Image classification data set "data_split" (ss225114/CUREON on GitHub). Class labels (20): acne, actinic keratosis, chromhidrosis, eruptive xanthomas, erythrasma, impetigo, keratosis pilaris, leprosy, lupus, lyme disease, measles, melasma, otophyma, ringworm, scabies, shingles, solar lentigo, eczema, hives, rosacea.

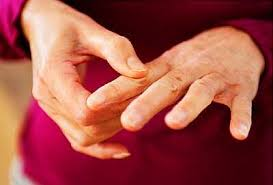
Label: lupus

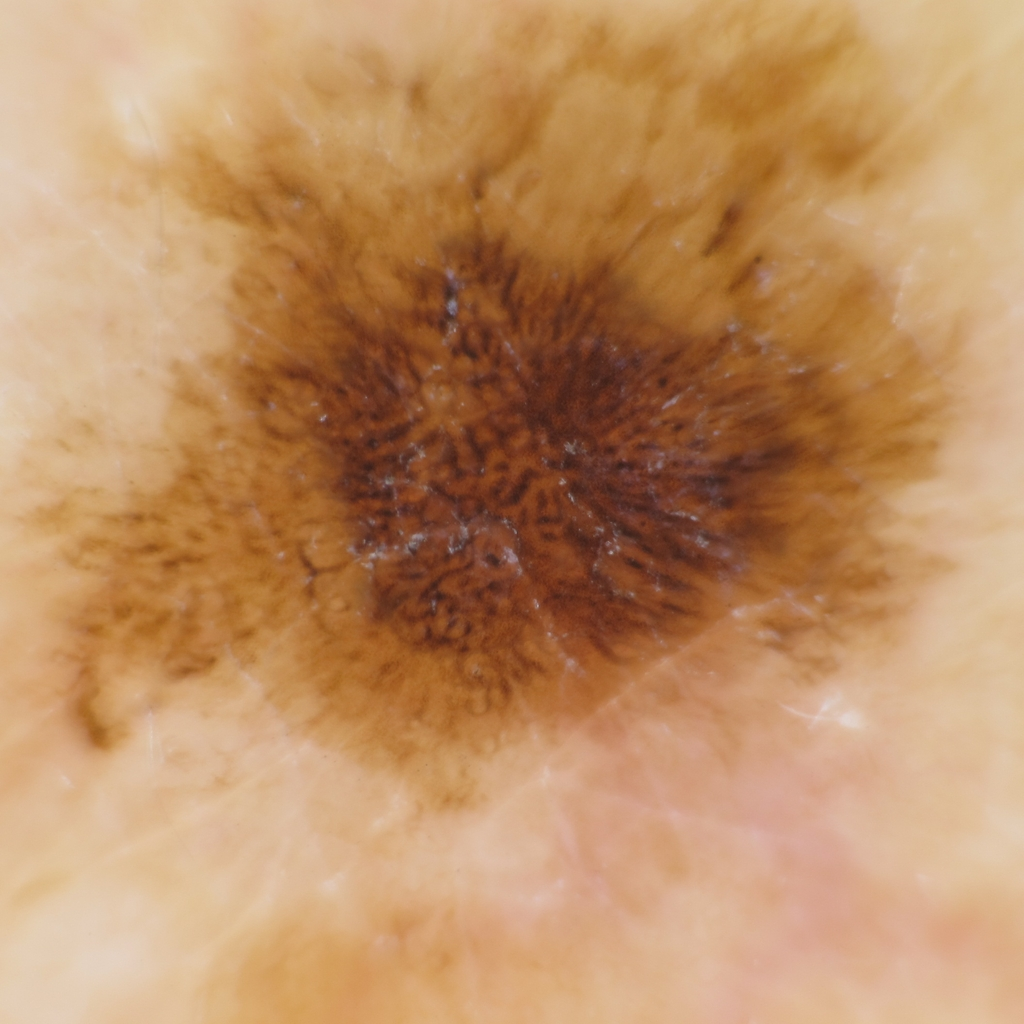
Label: solar lentigo

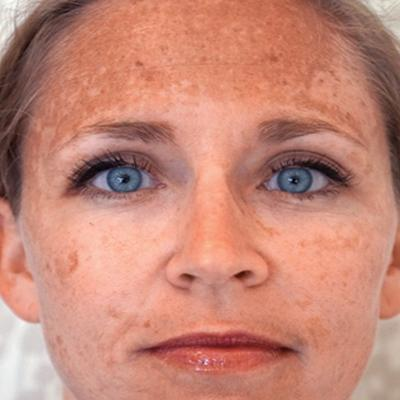
Label: melasma

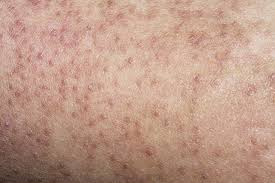
Label: keratosis pilaris

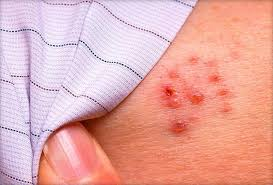
Label: shingles

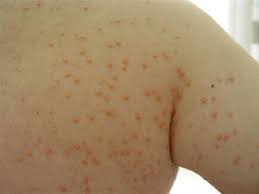
Label: eruptive xanthomas
